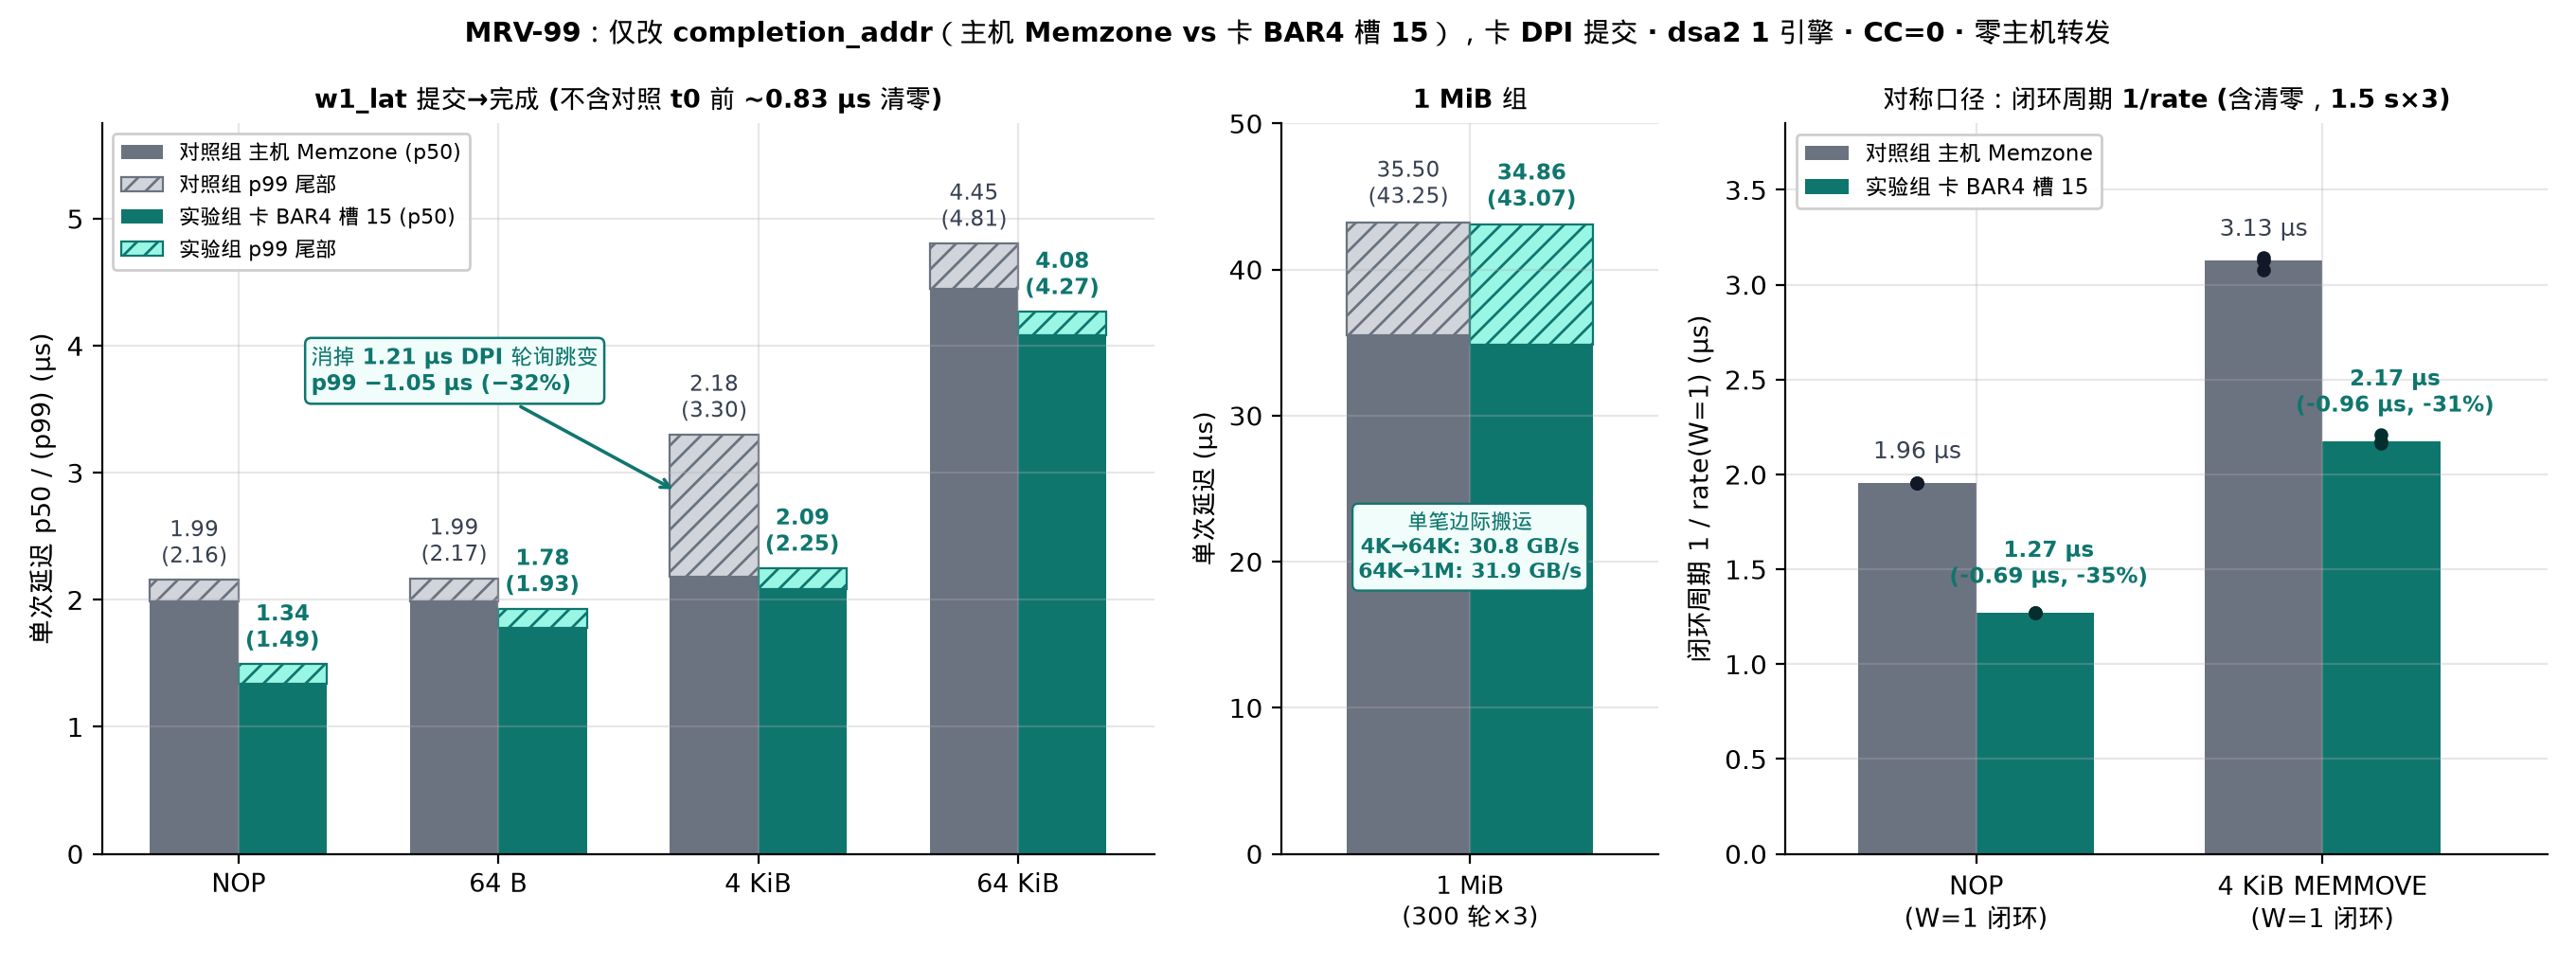

The script that drew this image:
"""Plot MRV-99 W=1 latency (p50/p99 across NOP..1 MiB) and symmetric closed-loop
period 1/rate(W=1) comparing Host Memzone comp (Control) vs Card PF BAR4 slot 15
comp (Treatment). Reads raw data from logs/mrv99-2026-11-19/runs.jsonl.
"""
import json
import statistics
from collections import defaultdict
from pathlib import Path

import matplotlib.pyplot as plt
import numpy as np

from mrvplot import save

ROOT = Path(__file__).resolve().parents[2]
RUNS = ROOT / "logs" / "mrv99-2026-11-19" / "runs.jsonl"

rows = [json.loads(line) for line in RUNS.read_text().splitlines() if line.strip()]

for r in rows:
    assert r.get("lost", 0) == 0 and r.get("bad", 0) == 0 and r.get("warmup_bad", 0) == 0
    assert "mismatches=0" in r["host_verify"]
    assert "swerror=00000000,00000000,00000000,00000000,00000000,00000000,00000000,00000000" in r["host_verify"]

lat_g = defaultdict(list)
rate_g = defaultdict(list)
for r in rows:
    if r["mode"] == "w1_lat":
        lat_g[(r["op"], r["size"], r["comp_target"])].append(r)
    elif r["mode"] == "rate" and r["window"] == 1:
        rate_g[(r["op"], r["size"], r["comp_target"])].append(r)

fig, (ax1, ax2, ax3) = plt.subplots(1, 3, figsize=(13.6, 5.1), gridspec_kw={"width_ratios": [1.45, 0.52, 1.05]})

C_CTRL = "#6b7280"
C_CTRL_LIGHT = "#d1d5db"
C_TREAT = "#0f766e"
C_TREAT_LIGHT = "#99f6e4"

# --- Panel 1: W=1 submit->comp p50 & p99 across NOP, 64B, 4KiB, 64KiB ---
cases = [("nop", 0, "NOP"), ("memmove", 64, "64 B"), ("memmove", 4096, "4 KiB"), ("memmove", 65536, "64 KiB")]
x = np.arange(len(cases))
w = 0.34

ctrl_p50 = [statistics.median([r["p50_ns"] for r in lat_g[(op, sz, "host_memzone")]]) / 1000.0 for op, sz, _ in cases]
ctrl_p99 = [statistics.median([r["p99_ns"] for r in lat_g[(op, sz, "host_memzone")]]) / 1000.0 for op, sz, _ in cases]
treat_p50 = [statistics.median([r["p50_ns"] for r in lat_g[(op, sz, "card_bar4")]]) / 1000.0 for op, sz, _ in cases]
treat_p99 = [statistics.median([r["p99_ns"] for r in lat_g[(op, sz, "card_bar4")]]) / 1000.0 for op, sz, _ in cases]

ax1.bar(x - w / 2, ctrl_p50, width=w, color=C_CTRL, label="对照组 主机 Memzone (p50)")
ax1.bar(x - w / 2, np.array(ctrl_p99) - np.array(ctrl_p50), bottom=ctrl_p50, width=w,
        color=C_CTRL_LIGHT, edgecolor=C_CTRL, hatch="///", linewidth=0.8, label="对照组 p99 尾部")
ax1.bar(x + w / 2, treat_p50, width=w, color=C_TREAT, label="实验组 卡 BAR4 槽 15 (p50)")
ax1.bar(x + w / 2, np.array(treat_p99) - np.array(treat_p50), bottom=treat_p50, width=w,
        color=C_TREAT_LIGHT, edgecolor=C_TREAT, hatch="///", linewidth=0.8, label="实验组 p99 尾部")

for i in range(len(cases)):
    ax1.text(x[i] - w / 2, ctrl_p99[i] + 0.08, f"{ctrl_p50[i]:.2f}\n({ctrl_p99[i]:.2f})",
             ha="center", va="bottom", fontsize=8.3, color="#374151")
    ax1.text(x[i] + w / 2, treat_p99[i] + 0.08, f"{treat_p50[i]:.2f}\n({treat_p99[i]:.2f})",
             ha="center", va="bottom", fontsize=8.3, fontweight="bold", color=C_TREAT)

ax1.annotate("消掉 1.21 µs DPI 轮询跳变\np99 −1.05 µs (−32%)",
             xy=(2 - w / 2 - 0.14, 2.85), xytext=(0.28, 3.65),
             arrowprops=dict(arrowstyle="->", color=C_TREAT, lw=1.3),
             fontsize=8.3, fontweight="bold", color=C_TREAT,
             bbox=dict(boxstyle="round,pad=0.28", fc="#f0fdfa", ec=C_TREAT, lw=0.9))

ax1.set_xticks(x)
ax1.set_xticklabels([c[2] for c in cases], fontsize=9.8)
ax1.set_ylabel("单次延迟 p50 / (p99) (µs)", fontsize=9.8)
ax1.set_ylim(0, 5.75)
ax1.set_title("w1_lat 提交→完成 (不含对照 t0 前 ~0.83 µs 清零)", fontsize=9.6, fontweight="bold")
ax1.legend(loc="upper left", fontsize=7.9, frameon=True, facecolor="white", framealpha=0.95)

# --- Panel 2: 1 MiB W=1 submit->comp p50 & p99 (300 rounds x 3 reps) ---
c1m_p50 = statistics.median([r["p50_ns"] for r in lat_g[("memmove", 1048576, "host_memzone")]]) / 1000.0
c1m_p99 = statistics.median([r["p99_ns"] for r in lat_g[("memmove", 1048576, "host_memzone")]]) / 1000.0
t1m_p50 = statistics.median([r["p50_ns"] for r in lat_g[("memmove", 1048576, "card_bar4")]]) / 1000.0
t1m_p99 = statistics.median([r["p99_ns"] for r in lat_g[("memmove", 1048576, "card_bar4")]]) / 1000.0

x1m = np.array([0.0])
w1m = 0.34
ax2.bar(x1m - w1m / 2, [c1m_p50], width=w1m, color=C_CTRL)
ax2.bar(x1m - w1m / 2, [c1m_p99 - c1m_p50], bottom=[c1m_p50], width=w1m,
        color=C_CTRL_LIGHT, edgecolor=C_CTRL, hatch="///", linewidth=0.8)
ax2.bar(x1m + w1m / 2, [t1m_p50], width=w1m, color=C_TREAT)
ax2.bar(x1m + w1m / 2, [t1m_p99 - t1m_p50], bottom=[t1m_p50], width=w1m,
        color=C_TREAT_LIGHT, edgecolor=C_TREAT, hatch="///", linewidth=0.8)

ax2.text(-w1m / 2, c1m_p99 + 0.8, f"{c1m_p50:.2f}\n({c1m_p99:.2f})", ha="center", va="bottom", fontsize=8.3, color="#374151")
ax2.text(w1m / 2, t1m_p99 + 0.8, f"{t1m_p50:.2f}\n({t1m_p99:.2f})", ha="center", va="bottom", fontsize=8.3, fontweight="bold", color=C_TREAT)
ax2.text(0.0, 21.0, "单笔边际搬运\n4K→64K: 30.8 GB/s\n64K→1M: 31.9 GB/s",
         ha="center", va="center", fontsize=7.8, fontweight="bold", color=C_TREAT,
         bbox=dict(boxstyle="round,pad=0.28", fc="#f0fdfa", ec=C_TREAT, lw=0.8))

ax2.set_xticks([0.0])
ax2.set_xticklabels(["1 MiB\n(300 轮×3)"], fontsize=9.5)
ax2.set_xlim(-0.52, 0.52)
ax2.set_ylim(0, 50.0)
ax2.set_ylabel("单次延迟 (µs)", fontsize=9.5)
ax2.set_title("1 MiB 组", fontsize=9.6, fontweight="bold")

# --- Panel 3: Symmetric W=1 closed-loop period 1/rate(W=1) ---
rcases = [("nop", 0, "NOP\n(W=1 闭环)"), ("memmove", 4096, "4 KiB MEMMOVE\n(W=1 闭环)")]
xr = np.arange(len(rcases))
wr = 0.34

ctrl_cyc = [statistics.median([r["cycle_ns"] for r in rate_g[(op, sz, "host_memzone")]]) / 1000.0 for op, sz, _ in rcases]
treat_cyc = [statistics.median([r["cycle_ns"] for r in rate_g[(op, sz, "card_bar4")]]) / 1000.0 for op, sz, _ in rcases]

ax3.bar(xr - wr / 2, ctrl_cyc, width=wr, color=C_CTRL, label="对照组 主机 Memzone")
ax3.bar(xr + wr / 2, treat_cyc, width=wr, color=C_TREAT, label="实验组 卡 BAR4 槽 15")

for i, (op, sz, _) in enumerate(rcases):
    hc = [r["cycle_ns"] / 1000.0 for r in rate_g[(op, sz, "host_memzone")]]
    bc = [r["cycle_ns"] / 1000.0 for r in rate_g[(op, sz, "card_bar4")]]
    ax3.scatter([xr[i] - wr / 2] * len(hc), hc, color="#111827", s=18, zorder=5)
    ax3.scatter([xr[i] + wr / 2] * len(bc), bc, color="#042f2e", s=18, zorder=5)
    pct = (treat_cyc[i] - ctrl_cyc[i]) / ctrl_cyc[i] * 100.0
    diff_us = treat_cyc[i] - ctrl_cyc[i]
    ax3.text(xr[i] - wr / 2, ctrl_cyc[i] + 0.10, f"{ctrl_cyc[i]:.2f} µs",
             ha="center", va="bottom", fontsize=9.0, color="#374151")
    ax3.text(xr[i] + wr / 2 + 0.04, treat_cyc[i] + 0.12, f"{treat_cyc[i]:.2f} µs\n({diff_us:+.2f} µs, {pct:.0f}%)",
             ha="center", va="bottom", fontsize=8.3, fontweight="bold", color=C_TREAT)

ax3.set_xticks(xr)
ax3.set_xticklabels([c[2] for c in rcases], fontsize=9.8)
ax3.set_xlim(-0.55, 1.65)
ax3.set_ylabel("闭环周期 1 / rate(W=1) (µs)", fontsize=9.8)
ax3.set_ylim(0, 3.85)
ax3.set_title("对称口径：闭环周期 1/rate (含清零，1.5 s×3)", fontsize=9.6, fontweight="bold")
ax3.legend(loc="upper left", fontsize=8.2, frameon=True, facecolor="white", framealpha=0.95)

fig.suptitle(
    "MRV-99：仅改 completion_addr（主机 Memzone vs 卡 BAR4 槽 15），卡 DPI 提交 · dsa2 1 引擎 · CC=0 · 零主机转发",
    fontsize=10.6,
    fontweight="bold",
)

png = save(fig, "mrv-99-w1-latency")
print(f"Saved {png}")
